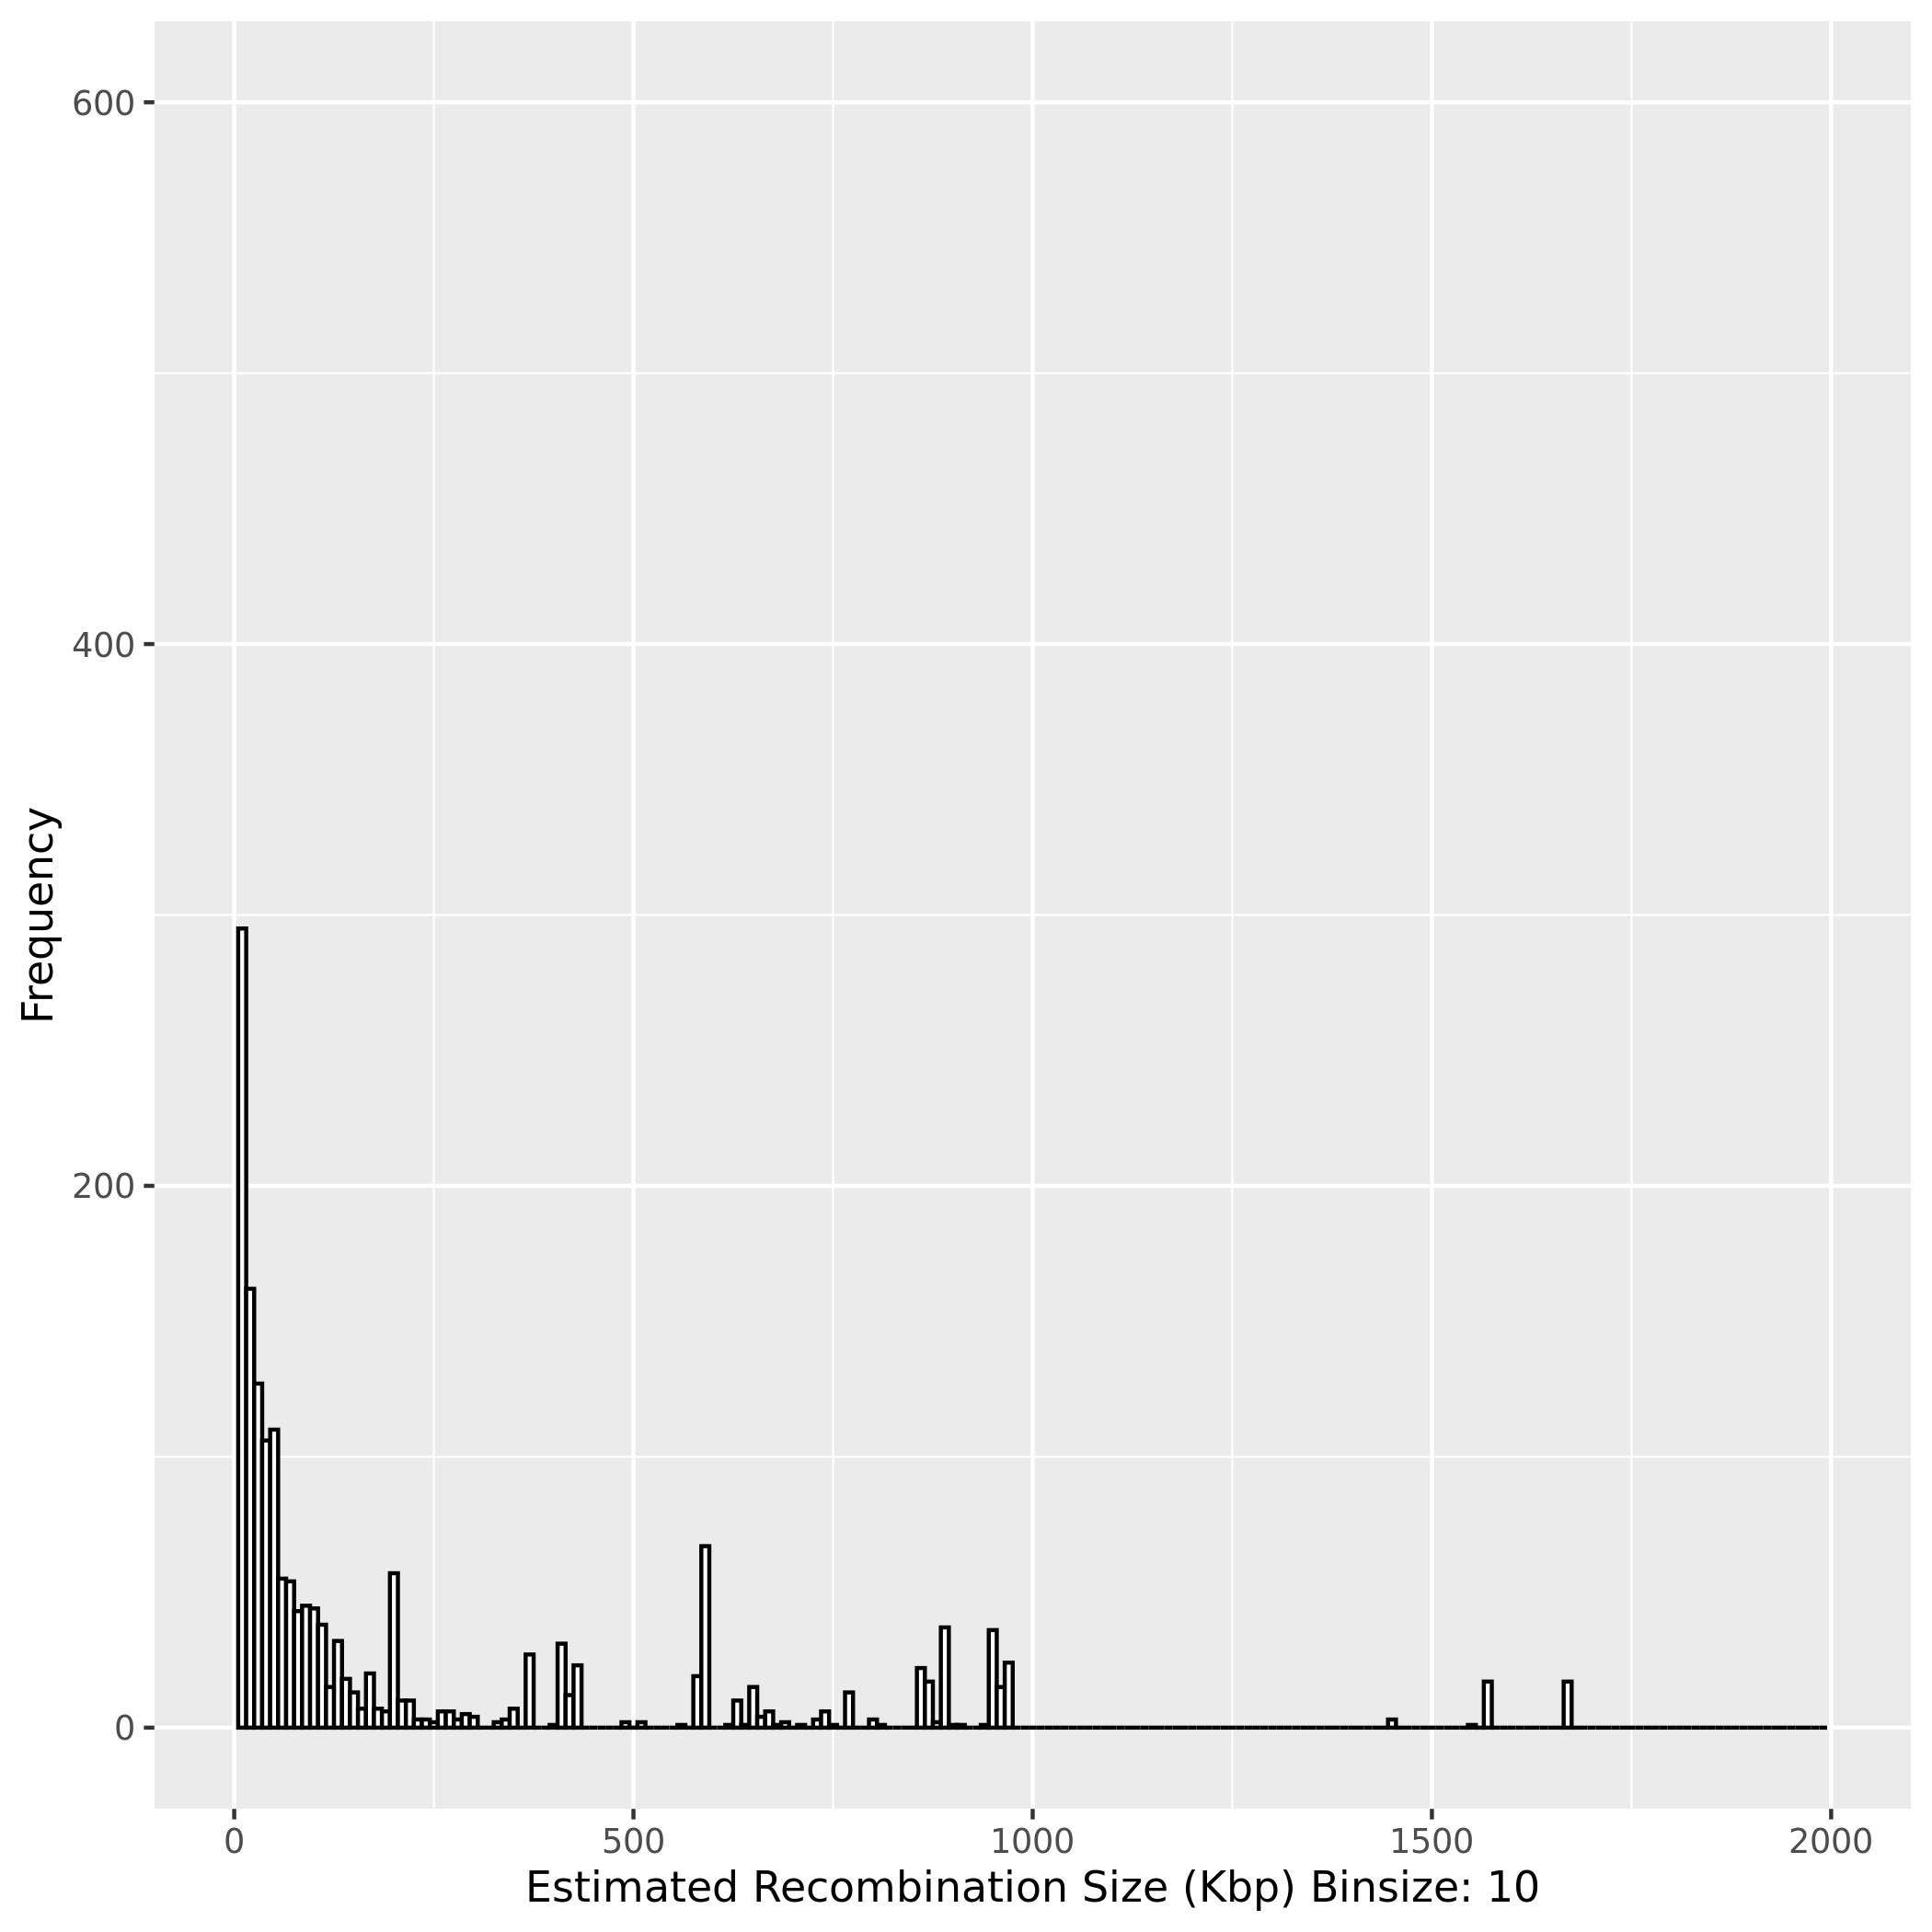

The table this chart was drawn from, first rows:
Sample Name, Recombined Chromosome, Recombination Start Site (bp), Recombination Event Length (bp)
Mixed_Plate_A2_146, Ca21chr3_C_albicans_SC5314, 903993, 891007
Mixed_Plate_A2_146, Ca21chr4_C_albicans_SC5314, 1005224, 594776
Mixed_Plate_A2_146, Ca21chr6_C_albicans_SC5314, 217785, 13299
Mixed_Plate_A2_146, Ca21chr6_C_albicans_SC5314, 204486, 204486
Mixed_Plate_A3_148, Ca21chr1_C_albicans_SC5314, 957129, 417607
Mixed_Plate_A3_148, Ca21chr1_C_albicans_SC5314, 539522, 23186
Mixed_Plate_A3_148, Ca21chr1_C_albicans_SC5314, 516336, 68082
Mixed_Plate_A3_148, Ca21chr1_C_albicans_SC5314, 448254, 104484
Mixed_Plate_A3_148, Ca21chr1_C_albicans_SC5314, 343770, 343770
Mixed_Plate_A3_148, Ca21chr1_C_albicans_SC5314, 1836610, 712579
Mixed_Plate_A3_148, Ca21chr1_C_albicans_SC5314, 2549189, 223283
Mixed_Plate_A3_148, Ca21chr1_C_albicans_SC5314, 2772472, 129813
Mixed_Plate_A3_148, Ca21chr1_C_albicans_SC5314, 2902285, 7809
Mixed_Plate_A3_148, Ca21chr1_C_albicans_SC5314, 2910094, 43850
Mixed_Plate_A3_148, Ca21chr1_C_albicans_SC5314, 2953944, 44541
Mixed_Plate_A3_148, Ca21chr1_C_albicans_SC5314, 2998485, 30742
Mixed_Plate_A3_148, Ca21chr1_C_albicans_SC5314, 3029227, 23817
Mixed_Plate_A3_148, Ca21chr1_C_albicans_SC5314, 3053044, 131956
Mixed_Plate_A3_148, Ca21chr3_C_albicans_SC5314, 654733, 27984
Mixed_Plate_A3_148, Ca21chr3_C_albicans_SC5314, 626749, 45648
Mixed_Plate_A3_148, Ca21chr3_C_albicans_SC5314, 581101, 105957
Mixed_Plate_A3_148, Ca21chr3_C_albicans_SC5314, 475144, 38043
Mixed_Plate_A3_148, Ca21chr3_C_albicans_SC5314, 437101, 5772
Mixed_Plate_A3_148, Ca21chr3_C_albicans_SC5314, 431329, 39157
Mixed_Plate_A3_148, Ca21chr3_C_albicans_SC5314, 392172, 6104
Mixed_Plate_A3_148, Ca21chr3_C_albicans_SC5314, 386068, 96364
Mixed_Plate_A3_148, Ca21chr3_C_albicans_SC5314, 289704, 128509
Mixed_Plate_A3_148, Ca21chr3_C_albicans_SC5314, 161195, 98156
Mixed_Plate_A3_148, Ca21chr3_C_albicans_SC5314, 63039, 13815
Mixed_Plate_A3_148, Ca21chr3_C_albicans_SC5314, 49224, 49224
Mixed_Plate_A3_148, Ca21chr3_C_albicans_SC5314, 1029732, 54906
Mixed_Plate_A3_148, Ca21chr3_C_albicans_SC5314, 1084638, 17587
Mixed_Plate_A3_148, Ca21chr3_C_albicans_SC5314, 1102225, 149122
Mixed_Plate_A3_148, Ca21chr3_C_albicans_SC5314, 1251347, 9367
Mixed_Plate_A3_148, Ca21chr3_C_albicans_SC5314, 1260714, 1346
Mixed_Plate_A3_148, Ca21chr3_C_albicans_SC5314, 1262060, 16906
Mixed_Plate_A3_148, Ca21chr3_C_albicans_SC5314, 1278966, 19401
Mixed_Plate_A3_148, Ca21chr3_C_albicans_SC5314, 1298367, 15420
Mixed_Plate_A3_148, Ca21chr3_C_albicans_SC5314, 1313787, 114594
Mixed_Plate_A3_148, Ca21chr3_C_albicans_SC5314, 1428381, 155206
Mixed_Plate_A3_148, Ca21chr3_C_albicans_SC5314, 1583587, 14114
Mixed_Plate_A3_148, Ca21chr3_C_albicans_SC5314, 1597701, 4717
Mixed_Plate_A3_148, Ca21chr3_C_albicans_SC5314, 1602418, 6568
Mixed_Plate_A3_148, Ca21chr3_C_albicans_SC5314, 1608986, 1020
Mixed_Plate_A3_148, Ca21chr3_C_albicans_SC5314, 1610006, 1367
Mixed_Plate_A3_148, Ca21chr3_C_albicans_SC5314, 1611373, 20079
Mixed_Plate_A3_148, Ca21chr3_C_albicans_SC5314, 1631452, 12567
Mixed_Plate_A3_148, Ca21chr3_C_albicans_SC5314, 1644019, 35360
Mixed_Plate_A3_148, Ca21chr3_C_albicans_SC5314, 1679379, 46662
Mixed_Plate_A3_148, Ca21chr3_C_albicans_SC5314, 1726041, 58317
Mixed_Plate_A3_148, Ca21chr3_C_albicans_SC5314, 1784358, 10642
Mixed_Plate_A3_148, Ca21chr5_C_albicans_SC5314, 413387, 2579
Mixed_Plate_A3_148, Ca21chr5_C_albicans_SC5314, 410808, 43885
Mixed_Plate_A3_148, Ca21chr5_C_albicans_SC5314, 366923, 39056
Mixed_Plate_A3_148, Ca21chr5_C_albicans_SC5314, 327867, 54547
Mixed_Plate_A3_148, Ca21chr5_C_albicans_SC5314, 273320, 199979
Mixed_Plate_A3_148, Ca21chr5_C_albicans_SC5314, 73341, 688
Mixed_Plate_A3_148, Ca21chr5_C_albicans_SC5314, 72653, 3113
Mixed_Plate_A3_148, Ca21chr5_C_albicans_SC5314, 69540, 3
Mixed_Plate_A3_148, Ca21chr5_C_albicans_SC5314, 69537, 23954
... 1,889 more rows
